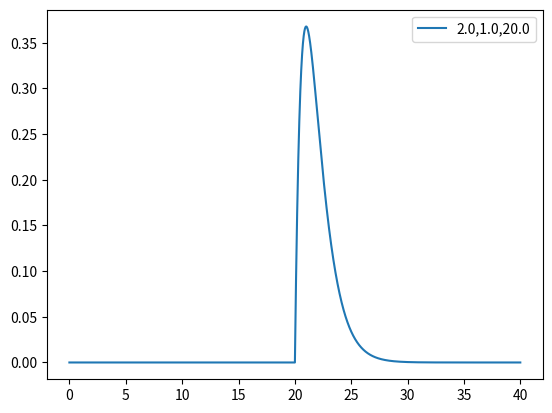

Write the Python code that produced this figure.
import numpy as np
import matplotlib.pyplot as p
import scipy.stats as spst

xs=np.arange(0,40,0.01)

def func(x):
  return 4*np.exp(-x*x/2.)

def apx(x):
  rt2=np.sqrt(2.)
  tot=2.*rt2
  tot-=1./rt2*(x*x-1.)
  tot+=1./(8.*rt2) * (x**4-6.*x*x+3.)
  tot-=1./(96.*rt2) * (x**6-15.*x**4+45.*x*x-15.)
  return tot

act=func(xs)
apr=apx(xs)


alpha=2.0
beta=1.0
a=20.0

p.plot(xs,spst.gamma(alpha,loc=a,scale=beta).pdf(xs),\
       label=str(alpha)+','+str(beta)+','+str(a))
p.legend()

#p.plot(xs,act,'k--')
#p.plot(xs,apr,'b-')

#print np.sum(abs(apr**2-act**2))/len(xs)

p.show()
